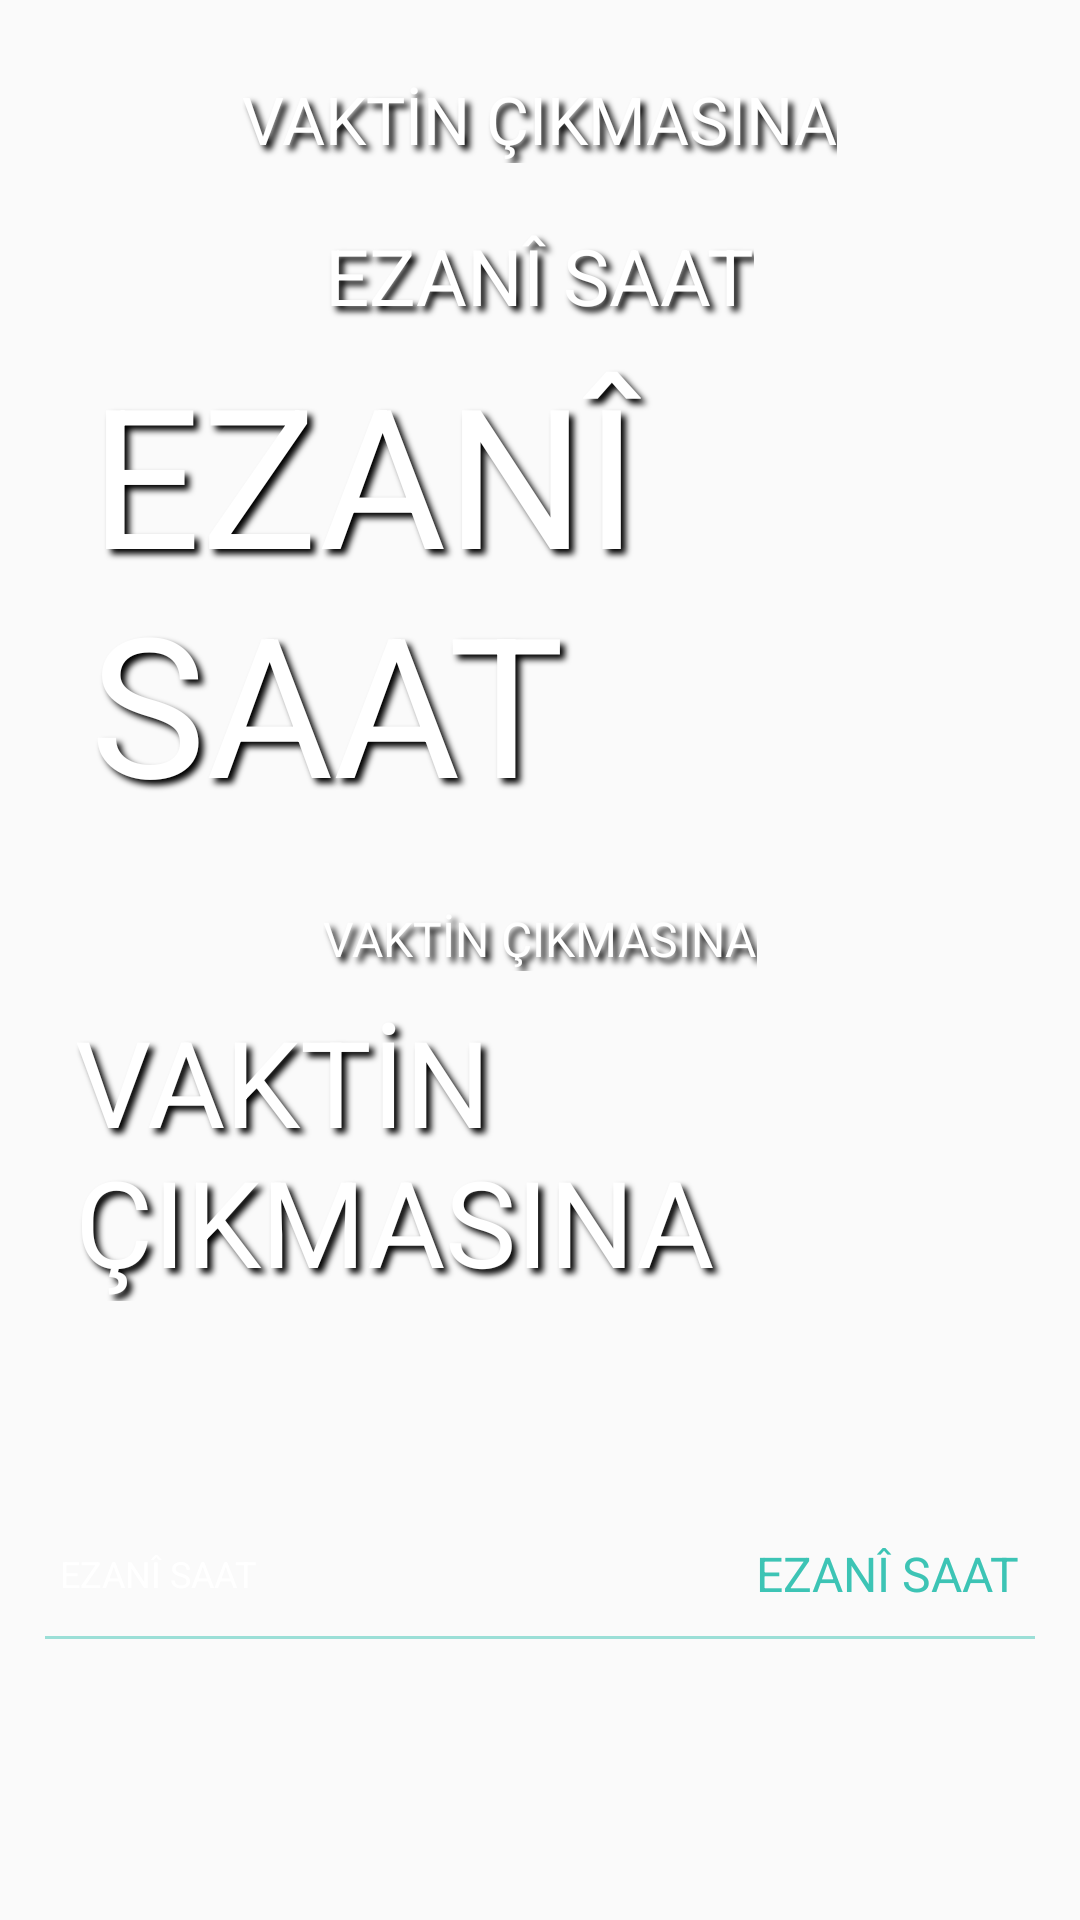

Here is an Android app screen rendered from its layout file. Give the layout XML and the strings, colors and styles it references.
<!-- AndroidManifest.xml: activity theme AppTheme.NoActionBar -->
<!-- res/layout/fragment_main.xml -->
<?xml version="1.0" encoding="utf-8"?>
<ScrollView xmlns:android="http://schemas.android.com/apk/res/android"
    android:layout_width="match_parent"
    android:layout_height="match_parent">
        <LinearLayout
            android:layout_width="match_parent"
            android:layout_height="wrap_content"
            android:orientation="vertical">

            <TextView
                android:id="@+id/text_town"
                android:layout_width="wrap_content"
                android:layout_height="wrap_content"
                android:layout_gravity="center_horizontal"
                android:layout_marginTop="25dp"
                android:shadowColor="@color/black"
                android:shadowDx="5"
                android:shadowDy="5"
                android:shadowRadius="5"
                android:text="@string/vaktin_cikmasina"
                android:textColor="@color/white"
                android:textSize="22sp" />
            <TextView
                android:id="@+id/text_ezani_tit"
                android:layout_width="wrap_content"
                android:layout_height="wrap_content"
                android:layout_gravity="center_horizontal"
                android:layout_marginTop="20dp"
                android:shadowColor="@color/black"
                android:shadowDx="5"
                android:shadowDy="5"
                android:shadowRadius="5"
                android:text="@string/ezani_saat"
                android:textColor="@color/white"
                android:textSize="26sp"
                android:drawableLeft="@drawable/logo"
                android:drawablePadding="5dp"/>

            <TextView
                android:id="@+id/text_ezani"
                android:layout_width="wrap_content"
                android:layout_height="wrap_content"
                android:layout_gravity="center_horizontal"
                android:layout_marginTop="5dp"
                android:shadowColor="@color/black"
                android:shadowDx="5"
                android:shadowDy="5"
                android:shadowRadius="5"
                android:text="@string/ezani_saat"
                android:textColor="@color/white"
                android:textSize="65sp"
                android:paddingRight="30dp"
                android:paddingLeft="30dp"
                android:background="@drawable/main_content_bg"/>
            <TextView
                android:id="@+id/text_vaktin_cikmasi"
                android:layout_width="wrap_content"
                android:layout_height="wrap_content"
                android:layout_gravity="center_horizontal"
                android:layout_marginTop="25dp"
                android:shadowColor="@color/black"
                android:shadowDx="5"
                android:shadowDy="5"
                android:shadowRadius="5"
                android:text="@string/vaktin_cikmasina"
                android:textColor="@color/white"
                android:textSize="16sp" />

            <TextView
                android:id="@+id/text_kalan"
                android:layout_width="wrap_content"
                android:layout_height="wrap_content"
                android:layout_gravity="center_horizontal"
                android:layout_marginTop="10dp"
                android:shadowColor="@color/black"
                android:shadowDx="5"
                android:shadowDy="5"
                android:shadowRadius="5"
                android:text="@string/vaktin_cikmasina"
                android:textColor="@color/white"
                android:textSize="40sp"
                android:paddingRight="25dp"
                android:paddingLeft="25dp"
                android:background="@drawable/main_content_bg" />



            <LinearLayout
                android:layout_width="match_parent"
                android:layout_height="wrap_content"
                android:layout_marginLeft="10dp"
                android:layout_marginRight="10dp"
                android:layout_marginTop="70dp"
                android:layout_marginBottom="10dp"
                android:background="@drawable/main_content_bg"
                android:orientation="vertical">

                <RelativeLayout
                    android:layout_width="match_parent"
                    android:layout_height="wrap_content"
                    android:padding="10dp">

                    <TextView
                        android:id="@+id/text_miladi"
                        android:layout_width="wrap_content"
                        android:layout_height="wrap_content"
                        android:layout_gravity="center_horizontal"
                        android:text="@string/ezani_saat"
                        android:textColor="@color/white"
                        android:textSize="12sp"
                        android:layout_centerVertical="true"
                        android:layout_toLeftOf="@id/text_hicri"
                        android:layout_alignParentLeft="true"/>

                    <TextView
                        android:id="@+id/text_hicri"
                        android:layout_width="wrap_content"
                        android:layout_height="wrap_content"
                        android:layout_gravity="center_horizontal"
                        android:text="@string/ezani_saat"
                        android:textColor="@color/colorPrimary"
                        android:textSize="16sp"
                        android:layout_centerVertical="true"
                        android:layout_alignParentRight="true"/>
                </RelativeLayout>
                <View
                    android:layout_width="match_parent"
                    android:layout_height="1dp"
                    android:background="@color/colorPrimary"
                    android:alpha=".5"
                    android:layout_marginLeft="5dp"
                    android:layout_marginRight="5dp"
                    />
                <LinearLayout
                    android:id="@+id/vakitler_linear"
                    android:layout_width="match_parent"
                    android:layout_height="wrap_content"
                    android:orientation="vertical"
                    android:layout_marginTop="2.5dp"
                    android:layout_marginBottom="10dp">

                </LinearLayout>

            </LinearLayout>


        </LinearLayout>
    </ScrollView>
<!-- resources referenced by this layout -->
<resources>
  <color name="black">#000</color>
  <color name="colorPrimary">#3dc4b5</color>
  <color name="white">#fff</color>
  <string name="ezani_saat">EZANÎ SAAT</string>
  <string name="vaktin_cikmasina">VAKTİN ÇIKMASINA</string>
  <style name="AppTheme.NoActionBar">
          <item name="windowActionBar">false</item>
          <item name="windowNoTitle">true</item>
      </style>
</resources>
